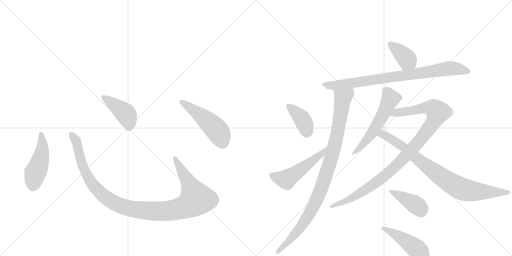
t = 0.00 s
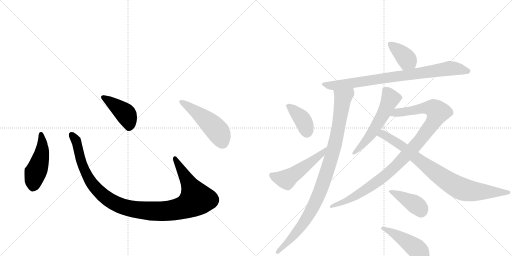
t = 2.16 s
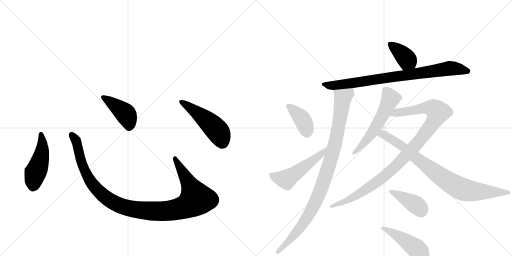
t = 4.31 s
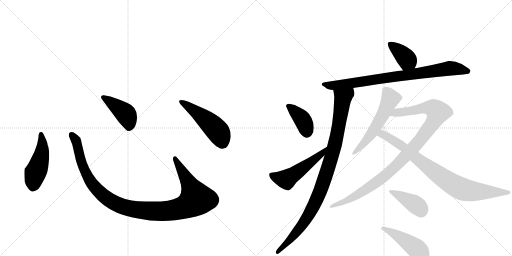
t = 6.46 s
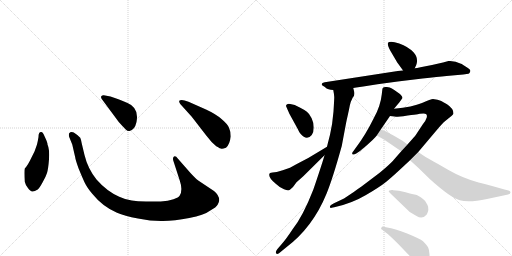
t = 8.62 s
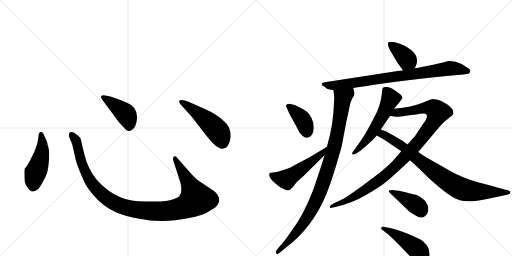
t = 10.77 s

The animated SVG that drew these frames (rendered in a browser with its animation timeline set to each time). Animation: 14 CSS @keyframes rules; one cycle of 10.77 s.

<svg version="1.1" viewBox="0 0 2048 1024" xmlns="http://www.w3.org/2000/svg">
  <g stroke="lightgray" stroke-dasharray="1,1" stroke-width="1" transform="scale(4, 4)">
    <line x1="0" y1="0" x2="256" y2="256"></line>
    <line x1="256" y1="0" x2="0" y2="256"></line>
    <line x1="128" y1="0" x2="128" y2="256"></line>
    <line x1="0" y1="128" x2="256" y2="128"></line>
    <line x1="256" y1="0" x2="512" y2="256"></line>
    <line x1="512" y1="0" x2="256" y2="256"></line>
    <line x1="384" y1="0" x2="384" y2="256"></line>
    <line x1="256" y1="128" x2="512" y2="128"></line>
  </g>
<g transform="scale(1, -1) translate(0, -850)">
   <style type="text/css">
    @keyframes keyframes0 {
      from {
       stroke: black;
       stroke-dashoffset: 474;
       stroke-width: 128;
       }
       61% {
       animation-timing-function: step-end;
       stroke: black;
       stroke-dashoffset: 0;
       stroke-width: 128;
       }
       to {
       stroke: black;
       stroke-width: 1024;
       }
       }
       #make-me-a-hanzi-animation-0 {
         animation: keyframes0 0.635742s both;
         animation-delay: 0.000000s;
         animation-timing-function: linear;
       }
    @keyframes keyframes1 {
      from {
       stroke: black;
       stroke-dashoffset: 1118;
       stroke-width: 128;
       }
       78% {
       animation-timing-function: step-end;
       stroke: black;
       stroke-dashoffset: 0;
       stroke-width: 128;
       }
       to {
       stroke: black;
       stroke-width: 1024;
       }
       }
       #make-me-a-hanzi-animation-1 {
         animation: keyframes1 1.159831s both;
         animation-delay: 0.635742s;
         animation-timing-function: linear;
       }
    @keyframes keyframes2 {
      from {
       stroke: black;
       stroke-dashoffset: 422;
       stroke-width: 128;
       }
       58% {
       animation-timing-function: step-end;
       stroke: black;
       stroke-dashoffset: 0;
       stroke-width: 128;
       }
       to {
       stroke: black;
       stroke-width: 1024;
       }
       }
       #make-me-a-hanzi-animation-2 {
         animation: keyframes2 0.593424s both;
         animation-delay: 1.795573s;
         animation-timing-function: linear;
       }
    @keyframes keyframes3 {
      from {
       stroke: black;
       stroke-dashoffset: 501;
       stroke-width: 128;
       }
       62% {
       animation-timing-function: step-end;
       stroke: black;
       stroke-dashoffset: 0;
       stroke-width: 128;
       }
       to {
       stroke: black;
       stroke-width: 1024;
       }
       }
       #make-me-a-hanzi-animation-3 {
         animation: keyframes3 0.657715s both;
         animation-delay: 2.388997s;
         animation-timing-function: linear;
       }
    @keyframes keyframes4 {
      from {
       stroke: black;
       stroke-dashoffset: 386;
       stroke-width: 128;
       }
       56% {
       animation-timing-function: step-end;
       stroke: black;
       stroke-dashoffset: 0;
       stroke-width: 128;
       }
       to {
       stroke: black;
       stroke-width: 1024;
       }
       }
       #make-me-a-hanzi-animation-4 {
         animation: keyframes4 0.564128s both;
         animation-delay: 3.046712s;
         animation-timing-function: linear;
       }
    @keyframes keyframes5 {
      from {
       stroke: black;
       stroke-dashoffset: 836;
       stroke-width: 128;
       }
       73% {
       animation-timing-function: step-end;
       stroke: black;
       stroke-dashoffset: 0;
       stroke-width: 128;
       }
       to {
       stroke: black;
       stroke-width: 1024;
       }
       }
       #make-me-a-hanzi-animation-5 {
         animation: keyframes5 0.930339s both;
         animation-delay: 3.610840s;
         animation-timing-function: linear;
       }
    @keyframes keyframes6 {
      from {
       stroke: black;
       stroke-dashoffset: 989;
       stroke-width: 128;
       }
       76% {
       animation-timing-function: step-end;
       stroke: black;
       stroke-dashoffset: 0;
       stroke-width: 128;
       }
       to {
       stroke: black;
       stroke-width: 1024;
       }
       }
       #make-me-a-hanzi-animation-6 {
         animation: keyframes6 1.054850s both;
         animation-delay: 4.541178s;
         animation-timing-function: linear;
       }
    @keyframes keyframes7 {
      from {
       stroke: black;
       stroke-dashoffset: 385;
       stroke-width: 128;
       }
       56% {
       animation-timing-function: step-end;
       stroke: black;
       stroke-dashoffset: 0;
       stroke-width: 128;
       }
       to {
       stroke: black;
       stroke-width: 1024;
       }
       }
       #make-me-a-hanzi-animation-7 {
         animation: keyframes7 0.563314s both;
         animation-delay: 5.596029s;
         animation-timing-function: linear;
       }
    @keyframes keyframes8 {
      from {
       stroke: black;
       stroke-dashoffset: 520;
       stroke-width: 128;
       }
       63% {
       animation-timing-function: step-end;
       stroke: black;
       stroke-dashoffset: 0;
       stroke-width: 128;
       }
       to {
       stroke: black;
       stroke-width: 1024;
       }
       }
       #make-me-a-hanzi-animation-8 {
         animation: keyframes8 0.673177s both;
         animation-delay: 6.159342s;
         animation-timing-function: linear;
       }
    @keyframes keyframes9 {
      from {
       stroke: black;
       stroke-dashoffset: 561;
       stroke-width: 128;
       }
       65% {
       animation-timing-function: step-end;
       stroke: black;
       stroke-dashoffset: 0;
       stroke-width: 128;
       }
       to {
       stroke: black;
       stroke-width: 1024;
       }
       }
       #make-me-a-hanzi-animation-9 {
         animation: keyframes9 0.706543s both;
         animation-delay: 6.832520s;
         animation-timing-function: linear;
       }
    @keyframes keyframes10 {
      from {
       stroke: black;
       stroke-dashoffset: 1035;
       stroke-width: 128;
       }
       77% {
       animation-timing-function: step-end;
       stroke: black;
       stroke-dashoffset: 0;
       stroke-width: 128;
       }
       to {
       stroke: black;
       stroke-width: 1024;
       }
       }
       #make-me-a-hanzi-animation-10 {
         animation: keyframes10 1.092285s both;
         animation-delay: 7.539062s;
         animation-timing-function: linear;
       }
    @keyframes keyframes11 {
      from {
       stroke: black;
       stroke-dashoffset: 845;
       stroke-width: 128;
       }
       73% {
       animation-timing-function: step-end;
       stroke: black;
       stroke-dashoffset: 0;
       stroke-width: 128;
       }
       to {
       stroke: black;
       stroke-width: 1024;
       }
       }
       #make-me-a-hanzi-animation-11 {
         animation: keyframes11 0.937663s both;
         animation-delay: 8.631348s;
         animation-timing-function: linear;
       }
    @keyframes keyframes12 {
      from {
       stroke: black;
       stroke-dashoffset: 401;
       stroke-width: 128;
       }
       57% {
       animation-timing-function: step-end;
       stroke: black;
       stroke-dashoffset: 0;
       stroke-width: 128;
       }
       to {
       stroke: black;
       stroke-width: 1024;
       }
       }
       #make-me-a-hanzi-animation-12 {
         animation: keyframes12 0.576335s both;
         animation-delay: 9.569010s;
         animation-timing-function: linear;
       }
    @keyframes keyframes13 {
      from {
       stroke: black;
       stroke-dashoffset: 463;
       stroke-width: 128;
       }
       60% {
       animation-timing-function: step-end;
       stroke: black;
       stroke-dashoffset: 0;
       stroke-width: 128;
       }
       to {
       stroke: black;
       stroke-width: 1024;
       }
       }
       #make-me-a-hanzi-animation-13 {
         animation: keyframes13 0.626790s both;
         animation-delay: 10.145345s;
         animation-timing-function: linear;
       }
</style>
<path d="M 154 302 Q 152 289 148 272 L 138 244 L 125 218 Q 111 188 99 176 Q 96 166 99 123 Q 101 113 111 99 Q 122 84 129 84 Q 137 83 151 92 Q 158 98 170 120 Q 183 142 188 158 Q 193 174 196 213 Q 199 252 190 272 Q 191 278 179 303 Q 172 322 165 322 Q 154 323 154 302 Z" fill="lightgray"></path> 
<path d="M 762 158 L 711 216 Q 703 228 696 224 Q 689 219 694 205 L 719 128 Q 732 90 719 68 Q 715 60 694 53 Q 673 45 643 44 L 584 44 Q 549 45 527 48 Q 505 50 477 63 Q 427 85 386 132 Q 351 176 338 230 L 327 276 Q 324 293 321 299 Q 314 308 295 320 Q 283 325 276 316 Q 274 308 278 299 L 289 272 L 301 220 Q 301 214 314 177 Q 330 138 339 119 Q 348 100 369 75 Q 411 23 468 -1 Q 497 -14 552 -24 Q 607 -35 652 -34 Q 697 -34 757 -22 Q 817 -10 838 6 Q 867 22 871 32 Q 876 42 877 49 Q 877 69 856 86 L 793 128 Q 781 137 762 158 Z" fill="lightgray"></path> 
<path d="M 407 454 L 475 362 Q 494 341 502 333 Q 511 324 518 326 Q 539 330 546 362 Q 557 419 510 438 Q 480 452 465 456 L 442 464 L 415 469 Q 410 470 406 466 Q 402 462 407 454 Z" fill="lightgray"></path> 
<path d="M 767 383 L 825 308 Q 846 280 865 265 Q 882 255 886 255 Q 890 254 904 259 Q 919 272 923 304 Q 923 324 916 339 Q 910 354 886 374 Q 863 394 824 412 L 754 443 Q 725 455 717 447 Q 715 444 721 434 L 767 383 Z" fill="lightgray"></path> 
<path d="M 1659 577 L 1665 590 Q 1675 619 1654 641 Q 1633 663 1597 676 Q 1561 688 1552 679 Q 1548 671 1562 646 L 1589 600 Q 1611 570 1612 568 C 1629 543 1646 550 1659 577 Z" fill="lightgray"></path> 
<path d="M 1413 498 L 1425 500 L 1453 504 L 1510 513 L 1591 524 L 1690 536 Q 1752 543 1786 546 L 1853 552 Q 1870 554 1874 555 Q 1879 558 1880 562 Q 1886 571 1868.5 580.5 Q 1851 590 1847 594 L 1844 595 Q 1819 608 1794 606 L 1772 600 L 1728 590 L 1682 581 Q 1666 577 1659 577 L 1612 568 L 1591 566 L 1299 521 Q 1278 516 1293 506 Q 1300 502 1305 497 Q 1310 492 1333 490 L 1413 498 Z" fill="lightgray"></path> 
<path d="M 1298 229 Q 1293 210 1274 153 Q 1255 96 1253 91 Q 1211 -17 1169 -69 Q 1144 -107 1127 -126 L 1109 -147 Q 1100 -159 1105 -164 Q 1109 -168 1116 -163 L 1143 -141 Q 1251 -60 1306 75 Q 1331 136 1367 266 L 1383 351 Q 1384 357 1387 371 Q 1390 384 1393 398 Q 1396 411 1399 427 Q 1402 443 1411 460 Q 1420 469 1417 482 L 1413 498 C 1407 527 1328 520 1333 490 Q 1337 470 1337 462 Q 1337 453 1334 404 Q 1330 354 1320 311 Q 1309 268 1308 263 L 1298 229 Z" fill="lightgray"></path> 
<path d="M 1150 412 Q 1152 408 1157 396 L 1191 334 Q 1196 322 1202 315 Q 1227 285 1247 310 Q 1255 320 1255 340 Q 1255 360 1246.5 377.5 Q 1238 395 1227.5 403 Q 1217 411 1201 419 L 1179 430 L 1161 434 Q 1153 436 1148.5 433 Q 1144 430 1144 426 L 1150 412 Z" fill="lightgray"></path> 
<path d="M 1077 152 Q 1075 138 1103 115 Q 1116 102 1136 93 Q 1156 84 1162 93 L 1172 102 L 1186 121 L 1213 145 L 1298 229 C 1319 250 1334 278 1308 263 L 1233 218 L 1189 195 Q 1165 181 1157 178 L 1131 169 L 1107 162 L 1090 160 Q 1077 160 1077 152 Z" fill="lightgray"></path> 
<path d="M 1576 415 L 1597 440 L 1610 458 Q 1610 465 1597 476 Q 1575 492 1567.5 496.5 Q 1560 501 1547.5 502 Q 1535 503 1532 499.5 Q 1529 496 1529 489 L 1527 472 Q 1522 426 1496 379 Q 1462 310 1424 260 L 1414 246 Q 1406 237 1410 233 Q 1414 229 1425 236 L 1440 246 Q 1442 248 1468.5 270.5 Q 1495 293 1507 308 L 1523 332 L 1560 386 L 1576 415 Z" fill="lightgray"></path> 
<path d="M 1732 454 Q 1724 454 1688 438 Q 1651 422 1576 415 C 1546 412 1530 389 1560 386 L 1578 384 Q 1593 382 1613 385 Q 1632 388 1645 390 Q 1658 391 1664 392 Q 1670 393 1679 395 Q 1687 396 1694 396 Q 1701 396 1705 393 Q 1709 390 1707 380 Q 1704 369 1692 354 L 1663 310 Q 1663 309 1630 272 L 1605 245 L 1571 206 Q 1555 189 1520 160 L 1446 104 Q 1431 94 1415 82 L 1376 56 L 1336 37 L 1324 30 Q 1318 25 1320 21 Q 1321 17 1327 19 L 1341 22 Q 1408 37 1464 70 Q 1519 102 1545 123 Q 1571 144 1640 209 L 1673 242 L 1754 338 Q 1765 351 1776 362 L 1807 387 Q 1813 393 1814 396 Q 1814 416 1788 433 Q 1761 450 1750 451 L 1732 454 Z" fill="lightgray"></path> 
<path d="M 1507 308 L 1539 290 Q 1540 289 1543 287 L 1605 245 L 1640 209 L 1675 177 L 1719 134 Q 1802 59 1839 49 Q 1875 38 1948 54 L 2028 71 Q 2042 73 2042 81 Q 2042 85 2034 88 L 2018 92 L 1972 105 Q 1914 120 1908 122 Q 1846 140 1794 170 Q 1742 200 1722 211 Q 1702 221 1673 242 L 1630 272 L 1610 287 L 1574 308 Q 1554 318 1545 324 Q 1527 331 1523 332 C 1495 342 1481 323 1507 308 Z" fill="lightgray"></path> 
<path d="M 1573 89 L 1571 90 Q 1555 91 1555 84 Q 1555 83 1564 74 L 1639 2 Q 1654 -7 1666 -14 Q 1690 -29 1707 -8 Q 1718 13 1710 30.5 Q 1702 48 1692 54 Q 1685 61 1667 70 Q 1651 73 1622.5 81 Q 1594 89 1573 89 Z" fill="lightgray"></path> 
<path d="M 1543 -80 Q 1559 -92 1593 -126 L 1639 -174 Q 1692 -230 1712 -197 Q 1719 -184 1718 -166.5 Q 1717 -149 1713 -140.5 Q 1709 -132 1692 -115 Q 1680 -105 1628.5 -84 Q 1577 -63 1549 -60 L 1534 -57 Q 1529 -55 1525.5 -60.5 Q 1522 -66 1529 -69 L 1543 -80 Z" fill="lightgray"></path> 
      <clipPath id="make-me-a-hanzi-clip-0">
      <path d="M 154 302 Q 152 289 148 272 L 138 244 L 125 218 Q 111 188 99 176 Q 96 166 99 123 Q 101 113 111 99 Q 122 84 129 84 Q 137 83 151 92 Q 158 98 170 120 Q 183 142 188 158 Q 193 174 196 213 Q 199 252 190 272 Q 191 278 179 303 Q 172 322 165 322 Q 154 323 154 302 Z" fill="lightgray"></path>
      </clipPath>
      <path clip-path="url(#make-me-a-hanzi-clip-0)" d="M 164 313 L 169 250 L 135 135 L 131 100 " fill="none" id="make-me-a-hanzi-animation-0" stroke-dasharray="346 692" stroke-linecap="round"></path>

      <clipPath id="make-me-a-hanzi-clip-1">
      <path d="M 762 158 L 711 216 Q 703 228 696 224 Q 689 219 694 205 L 719 128 Q 732 90 719 68 Q 715 60 694 53 Q 673 45 643 44 L 584 44 Q 549 45 527 48 Q 505 50 477 63 Q 427 85 386 132 Q 351 176 338 230 L 327 276 Q 324 293 321 299 Q 314 308 295 320 Q 283 325 276 316 Q 274 308 278 299 L 289 272 L 301 220 Q 301 214 314 177 Q 330 138 339 119 Q 348 100 369 75 Q 411 23 468 -1 Q 497 -14 552 -24 Q 607 -35 652 -34 Q 697 -34 757 -22 Q 817 -10 838 6 Q 867 22 871 32 Q 876 42 877 49 Q 877 69 856 86 L 793 128 Q 781 137 762 158 Z" fill="lightgray"></path>
      </clipPath>
      <path clip-path="url(#make-me-a-hanzi-clip-1)" d="M 285 311 L 307 279 L 327 193 L 367 116 L 438 49 L 474 30 L 519 16 L 595 6 L 686 8 L 740 22 L 785 54 L 700 217 " fill="none" id="make-me-a-hanzi-animation-1" stroke-dasharray="990 1980" stroke-linecap="round"></path>

      <clipPath id="make-me-a-hanzi-clip-2">
      <path d="M 407 454 L 475 362 Q 494 341 502 333 Q 511 324 518 326 Q 539 330 546 362 Q 557 419 510 438 Q 480 452 465 456 L 442 464 L 415 469 Q 410 470 406 466 Q 402 462 407 454 Z" fill="lightgray"></path>
      </clipPath>
      <path clip-path="url(#make-me-a-hanzi-clip-2)" d="M 413 461 L 502 395 L 516 362 L 516 343 " fill="none" id="make-me-a-hanzi-animation-2" stroke-dasharray="294 588" stroke-linecap="round"></path>

      <clipPath id="make-me-a-hanzi-clip-3">
      <path d="M 767 383 L 825 308 Q 846 280 865 265 Q 882 255 886 255 Q 890 254 904 259 Q 919 272 923 304 Q 923 324 916 339 Q 910 354 886 374 Q 863 394 824 412 L 754 443 Q 725 455 717 447 Q 715 444 721 434 L 767 383 Z" fill="lightgray"></path>
      </clipPath>
      <path clip-path="url(#make-me-a-hanzi-clip-3)" d="M 724 442 L 804 387 L 863 334 L 878 314 L 888 272 " fill="none" id="make-me-a-hanzi-animation-3" stroke-dasharray="373 746" stroke-linecap="round"></path>

      <clipPath id="make-me-a-hanzi-clip-4">
      <path d="M 1659 577 L 1665 590 Q 1675 619 1654 641 Q 1633 663 1597 676 Q 1561 688 1552 679 Q 1548 671 1562 646 L 1589 600 Q 1611 570 1612 568 C 1629 543 1646 550 1659 577 Z" fill="lightgray"></path>
      </clipPath>
      <path clip-path="url(#make-me-a-hanzi-clip-4)" d="M 1559 675 L 1627 612 L 1619 576 " fill="none" id="make-me-a-hanzi-animation-4" stroke-dasharray="258 516" stroke-linecap="round"></path>

      <clipPath id="make-me-a-hanzi-clip-5">
      <path d="M 1413 498 L 1425 500 L 1453 504 L 1510 513 L 1591 524 L 1690 536 Q 1752 543 1786 546 L 1853 552 Q 1870 554 1874 555 Q 1879 558 1880 562 Q 1886 571 1868.5 580.5 Q 1851 590 1847 594 L 1844 595 Q 1819 608 1794 606 L 1772 600 L 1728 590 L 1682 581 Q 1666 577 1659 577 L 1612 568 L 1591 566 L 1299 521 Q 1278 516 1293 506 Q 1300 502 1305 497 Q 1310 492 1333 490 L 1413 498 Z" fill="lightgray"></path>
      </clipPath>
      <path clip-path="url(#make-me-a-hanzi-clip-5)" d="M 1295 514 L 1316 508 L 1365 511 L 1796 577 L 1868 566 " fill="none" id="make-me-a-hanzi-animation-5" stroke-dasharray="708 1416" stroke-linecap="round"></path>

      <clipPath id="make-me-a-hanzi-clip-6">
      <path d="M 1298 229 Q 1293 210 1274 153 Q 1255 96 1253 91 Q 1211 -17 1169 -69 Q 1144 -107 1127 -126 L 1109 -147 Q 1100 -159 1105 -164 Q 1109 -168 1116 -163 L 1143 -141 Q 1251 -60 1306 75 Q 1331 136 1367 266 L 1383 351 Q 1384 357 1387 371 Q 1390 384 1393 398 Q 1396 411 1399 427 Q 1402 443 1411 460 Q 1420 469 1417 482 L 1413 498 C 1407 527 1328 520 1333 490 Q 1337 470 1337 462 Q 1337 453 1334 404 Q 1330 354 1320 311 Q 1309 268 1308 263 L 1298 229 Z" fill="lightgray"></path>
      </clipPath>
      <path clip-path="url(#make-me-a-hanzi-clip-6)" d="M 1407 492 L 1369 447 L 1333 244 L 1272 63 L 1212 -46 L 1154 -117 L 1110 -159 " fill="none" id="make-me-a-hanzi-animation-6" stroke-dasharray="861 1722" stroke-linecap="round"></path>

      <clipPath id="make-me-a-hanzi-clip-7">
      <path d="M 1150 412 Q 1152 408 1157 396 L 1191 334 Q 1196 322 1202 315 Q 1227 285 1247 310 Q 1255 320 1255 340 Q 1255 360 1246.5 377.5 Q 1238 395 1227.5 403 Q 1217 411 1201 419 L 1179 430 L 1161 434 Q 1153 436 1148.5 433 Q 1144 430 1144 426 L 1150 412 Z" fill="lightgray"></path>
      </clipPath>
      <path clip-path="url(#make-me-a-hanzi-clip-7)" d="M 1156 424 L 1213 368 L 1228 321 " fill="none" id="make-me-a-hanzi-animation-7" stroke-dasharray="257 514" stroke-linecap="round"></path>

      <clipPath id="make-me-a-hanzi-clip-8">
      <path d="M 1077 152 Q 1075 138 1103 115 Q 1116 102 1136 93 Q 1156 84 1162 93 L 1172 102 L 1186 121 L 1213 145 L 1298 229 C 1319 250 1334 278 1308 263 L 1233 218 L 1189 195 Q 1165 181 1157 178 L 1131 169 L 1107 162 L 1090 160 Q 1077 160 1077 152 Z" fill="lightgray"></path>
      </clipPath>
      <path clip-path="url(#make-me-a-hanzi-clip-8)" d="M 1088 149 L 1110 138 L 1145 132 L 1284 233 L 1302 259 " fill="none" id="make-me-a-hanzi-animation-8" stroke-dasharray="392 784" stroke-linecap="round"></path>

      <clipPath id="make-me-a-hanzi-clip-9">
      <path d="M 1576 415 L 1597 440 L 1610 458 Q 1610 465 1597 476 Q 1575 492 1567.5 496.5 Q 1560 501 1547.5 502 Q 1535 503 1532 499.5 Q 1529 496 1529 489 L 1527 472 Q 1522 426 1496 379 Q 1462 310 1424 260 L 1414 246 Q 1406 237 1410 233 Q 1414 229 1425 236 L 1440 246 Q 1442 248 1468.5 270.5 Q 1495 293 1507 308 L 1523 332 L 1560 386 L 1576 415 Z" fill="lightgray"></path>
      </clipPath>
      <path clip-path="url(#make-me-a-hanzi-clip-9)" d="M 1541 491 L 1562 456 L 1548 424 L 1482 309 L 1417 238 " fill="none" id="make-me-a-hanzi-animation-9" stroke-dasharray="433 866" stroke-linecap="round"></path>

      <clipPath id="make-me-a-hanzi-clip-10">
      <path d="M 1732 454 Q 1724 454 1688 438 Q 1651 422 1576 415 C 1546 412 1530 389 1560 386 L 1578 384 Q 1593 382 1613 385 Q 1632 388 1645 390 Q 1658 391 1664 392 Q 1670 393 1679 395 Q 1687 396 1694 396 Q 1701 396 1705 393 Q 1709 390 1707 380 Q 1704 369 1692 354 L 1663 310 Q 1663 309 1630 272 L 1605 245 L 1571 206 Q 1555 189 1520 160 L 1446 104 Q 1431 94 1415 82 L 1376 56 L 1336 37 L 1324 30 Q 1318 25 1320 21 Q 1321 17 1327 19 L 1341 22 Q 1408 37 1464 70 Q 1519 102 1545 123 Q 1571 144 1640 209 L 1673 242 L 1754 338 Q 1765 351 1776 362 L 1807 387 Q 1813 393 1814 396 Q 1814 416 1788 433 Q 1761 450 1750 451 L 1732 454 Z" fill="lightgray"></path>
      </clipPath>
      <path clip-path="url(#make-me-a-hanzi-clip-10)" d="M 1565 390 L 1588 401 L 1708 420 L 1733 417 L 1751 401 L 1727 351 L 1683 293 L 1557 162 L 1425 67 L 1324 24 " fill="none" id="make-me-a-hanzi-animation-10" stroke-dasharray="907 1814" stroke-linecap="round"></path>

      <clipPath id="make-me-a-hanzi-clip-11">
      <path d="M 1507 308 L 1539 290 Q 1540 289 1543 287 L 1605 245 L 1640 209 L 1675 177 L 1719 134 Q 1802 59 1839 49 Q 1875 38 1948 54 L 2028 71 Q 2042 73 2042 81 Q 2042 85 2034 88 L 2018 92 L 1972 105 Q 1914 120 1908 122 Q 1846 140 1794 170 Q 1742 200 1722 211 Q 1702 221 1673 242 L 1630 272 L 1610 287 L 1574 308 Q 1554 318 1545 324 Q 1527 331 1523 332 C 1495 342 1481 323 1507 308 Z" fill="lightgray"></path>
      </clipPath>
      <path clip-path="url(#make-me-a-hanzi-clip-11)" d="M 1516 311 L 1532 313 L 1604 269 L 1752 152 L 1850 93 L 1913 83 L 2035 81 " fill="none" id="make-me-a-hanzi-animation-11" stroke-dasharray="717 1434" stroke-linecap="round"></path>

      <clipPath id="make-me-a-hanzi-clip-12">
      <path d="M 1573 89 L 1571 90 Q 1555 91 1555 84 Q 1555 83 1564 74 L 1639 2 Q 1654 -7 1666 -14 Q 1690 -29 1707 -8 Q 1718 13 1710 30.5 Q 1702 48 1692 54 Q 1685 61 1667 70 Q 1651 73 1622.5 81 Q 1594 89 1573 89 Z" fill="lightgray"></path>
      </clipPath>
      <path clip-path="url(#make-me-a-hanzi-clip-12)" d="M 1563 82 L 1654 37 L 1673 24 L 1684 7 " fill="none" id="make-me-a-hanzi-animation-12" stroke-dasharray="273 546" stroke-linecap="round"></path>

      <clipPath id="make-me-a-hanzi-clip-13">
      <path d="M 1543 -80 Q 1559 -92 1593 -126 L 1639 -174 Q 1692 -230 1712 -197 Q 1719 -184 1718 -166.5 Q 1717 -149 1713 -140.5 Q 1709 -132 1692 -115 Q 1680 -105 1628.5 -84 Q 1577 -63 1549 -60 L 1534 -57 Q 1529 -55 1525.5 -60.5 Q 1522 -66 1529 -69 L 1543 -80 Z" fill="lightgray"></path>
      </clipPath>
      <path clip-path="url(#make-me-a-hanzi-clip-13)" d="M 1532 -63 L 1584 -88 L 1654 -135 L 1681 -163 L 1692 -187 " fill="none" id="make-me-a-hanzi-animation-13" stroke-dasharray="335 670" stroke-linecap="round"></path>

</g>
</svg>
